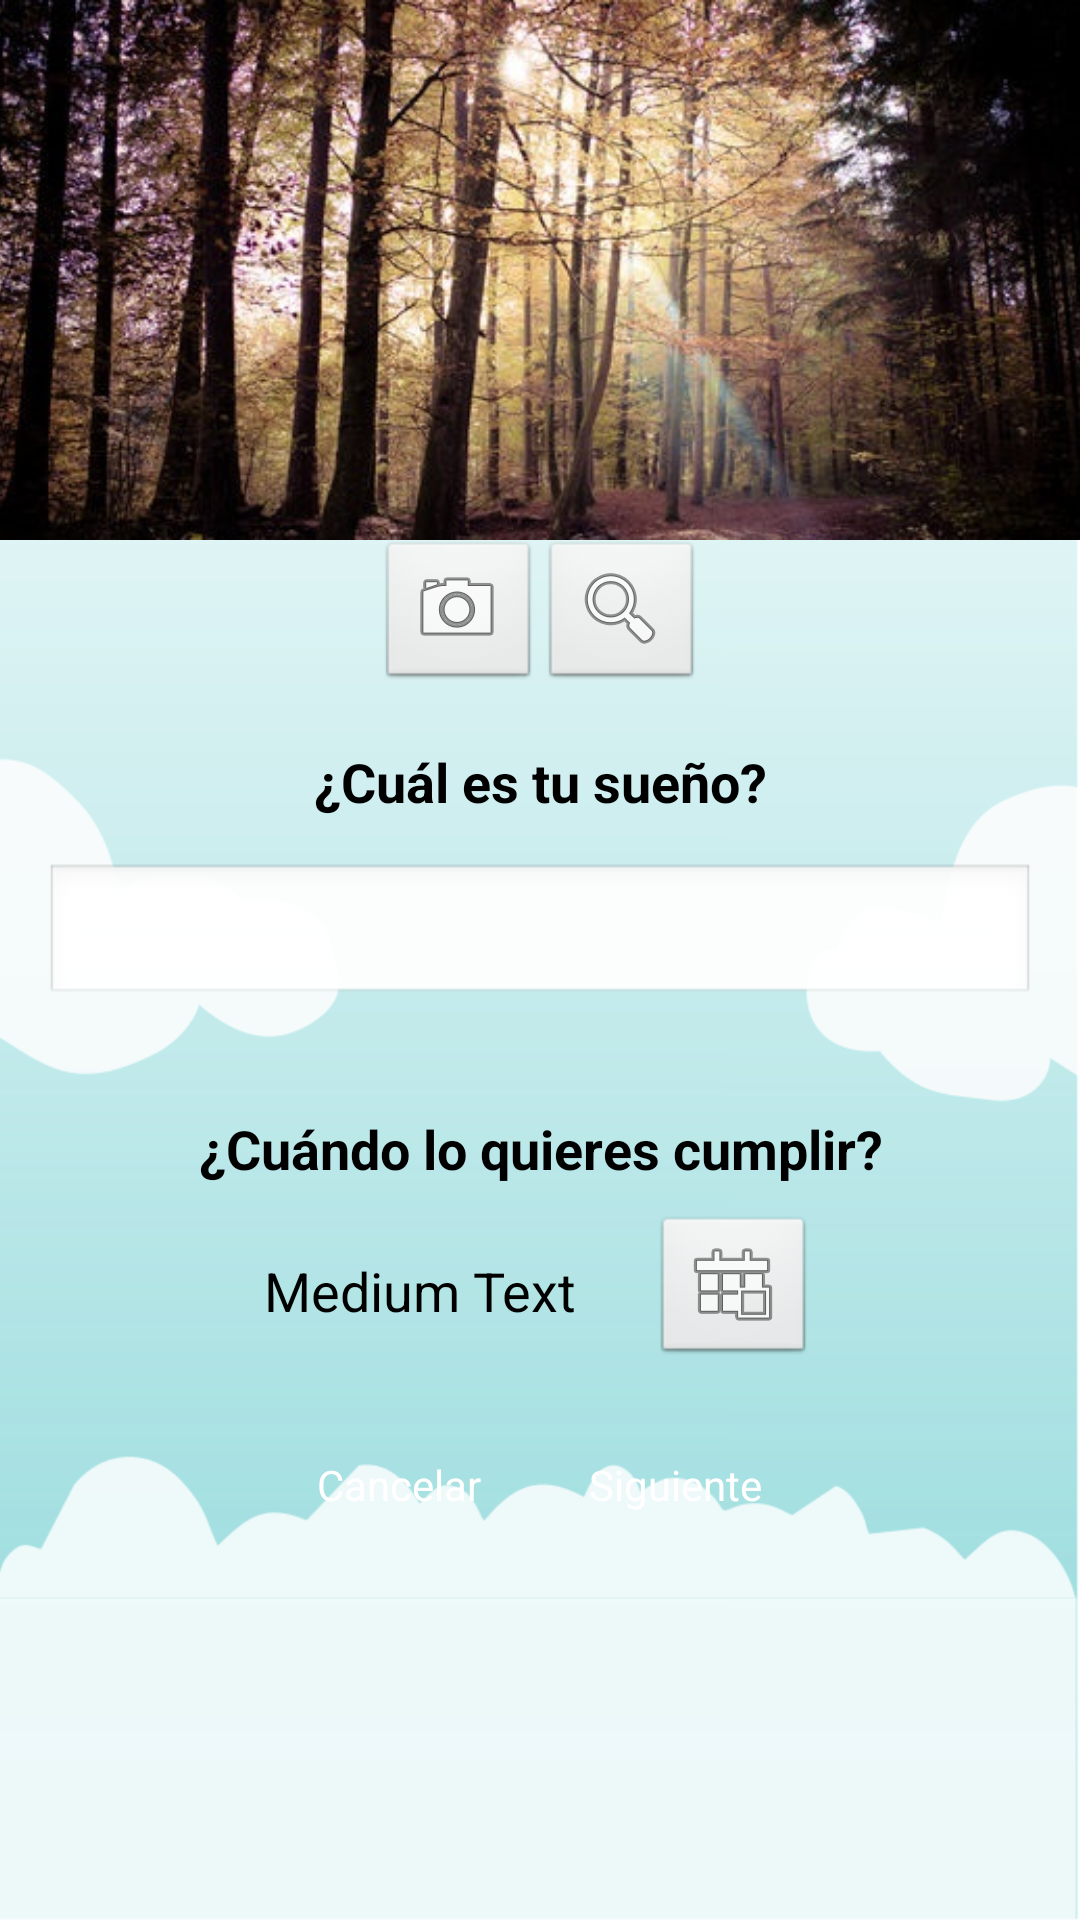

Reconstruct the res/layout file that produces this screen, plus the resources it refers to.
<!-- AndroidManifest.xml: application theme AppTheme -->
<!-- res/layout/activity_new_dream.xml -->
<?xml version="1.0" encoding="utf-8"?>

<LinearLayout xmlns:android="http://schemas.android.com/apk/res/android"
    android:layout_width="fill_parent"
    android:layout_height="fill_parent"
    android:background="@drawable/bg2"
    android:orientation="vertical" >

    <ImageView
        android:id="@+id/newdream_img"
        android:layout_width="fill_parent"
        android:layout_height="180dp"
        android:layout_marginTop="0dp"
        android:scaleType="centerCrop"
        android:src="@drawable/paisaje" />

    <LinearLayout
        android:layout_width="match_parent"
        android:layout_height="wrap_content"
        android:gravity="center" >

        <ImageButton
            android:id="@+id/newdream_camera"
            android:layout_width="wrap_content"
            android:layout_height="wrap_content"
            android:src="@android:drawable/ic_menu_camera" />

        <ImageButton
            android:id="@+id/newdream_search"
            android:layout_width="wrap_content"
            android:layout_height="wrap_content"
            android:src="@android:drawable/ic_menu_search" />
    </LinearLayout>

    <TextView
        android:layout_width="match_parent"
        android:layout_height="wrap_content"
        android:gravity="center"
        android:layout_marginTop="18dp"
        android:text="@string/pregunta_sueno"
        android:textAppearance="?android:attr/textAppearanceMedium"
        android:textStyle="bold" />

    <AutoCompleteTextView
        android:id="@+id/newdream_name"
        android:layout_width="match_parent"
        android:layout_height="wrap_content"
        android:layout_margin="15dp"
        android:layout_marginTop="15dp"
        android:autoText="false"
        android:ems="10"
        android:imeOptions="actionNext"
        android:inputType="textCapSentences" />

    <TextView
        android:id="@+id/textView3"
        android:layout_width="match_parent"
        android:layout_height="wrap_content"
        android:layout_marginTop="20dp"
        android:gravity="center"
        android:text="@string/pregunta_cuando"
        android:textAppearance="?android:attr/textAppearanceMedium"
        android:textStyle="bold" />

    <LinearLayout
        android:layout_width="match_parent"
        android:layout_height="wrap_content"
        android:layout_gravity="center"
        android:layout_marginTop="10dp"
        android:gravity="center|center_vertical" >

        <TextView
            android:id="@+id/newdream_date"
            android:layout_width="wrap_content"
            android:layout_height="wrap_content"
            android:layout_marginRight="25dp"
            android:text="Medium Text"
            android:textAppearance="?android:attr/textAppearanceMedium" />

        <ImageButton
            android:id="@+id/newdream_calendar"
            android:layout_width="wrap_content"
            android:layout_height="wrap_content"
            android:src="@android:drawable/ic_menu_today" />
    </LinearLayout>

    <LinearLayout
        android:layout_width="match_parent"
        android:layout_height="wrap_content"
        android:layout_marginTop="22dp"
        android:gravity="center" >

        <Button
            android:id="@+id/newdream_bcancel"
            android:layout_width="wrap_content"
            android:layout_height="wrap_content"
            android:background="@drawable/btn_custom"
            android:padding="8dp"
            android:text="@string/boton_cancelar"
            android:textColor="#fff" />

        <Button
            android:id="@+id/newdream_bsiguiente"
            android:layout_width="wrap_content"
            android:layout_height="wrap_content"
            android:layout_marginLeft="20dp"
            android:padding="8dp"
            android:text="@string/boton_siguiente"
            android:background="@drawable/btn_custom"
            android:textColor="#fff" />
    </LinearLayout>

</LinearLayout>
<!-- resources referenced by this layout -->
<resources>
  <!-- drawable bg2: png bitmap (drawable-xxhdpi, 46728 bytes) -->
  <!-- drawable paisaje: png bitmap (drawable-xxhdpi, 394471 bytes) -->
  <string name="boton_cancelar">Cancelar</string>
  <string name="boton_siguiente">Siguiente</string>
  <string name="pregunta_cuando">¿Cuándo lo quieres cumplir?</string>
  <string name="pregunta_sueno">¿Cuál es tu sueño?</string>
  <style name="AppTheme" parent="AppBaseTheme">
          <item name="android:actionBarStyle">@style/ActionBar</item>
      </style>
  <style name="AppBaseTheme" parent="android:Theme.Light">
          
      </style>
  <style name="ActionBar" parent="@android:style/Widget.Holo.Light.ActionBar.Solid.Inverse">
          <item name="android:background">@color/grey_selected</item>
          <item name="android:backgroundStacked">@color/principal_blue</item>
          <item name="android:backgroundSplit">@color/principal_orange</item>
      </style>
  <color name="grey_selected">#BCBCBC</color>
  <color name="principal_blue">#00AFEF</color>
  <color name="principal_orange">#F8B947</color>
</resources>
